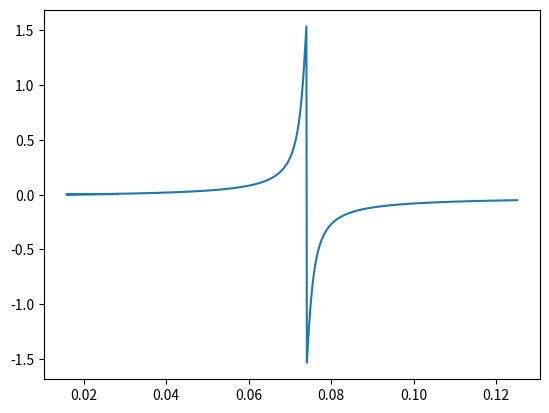
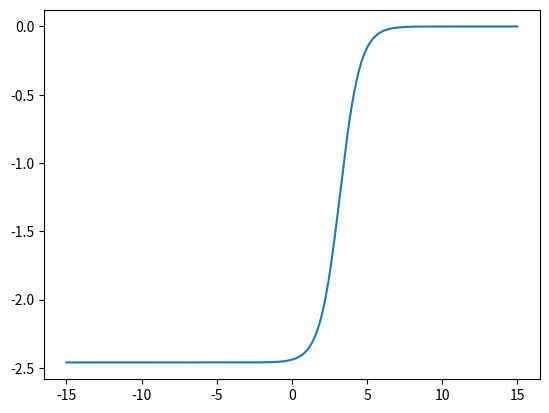
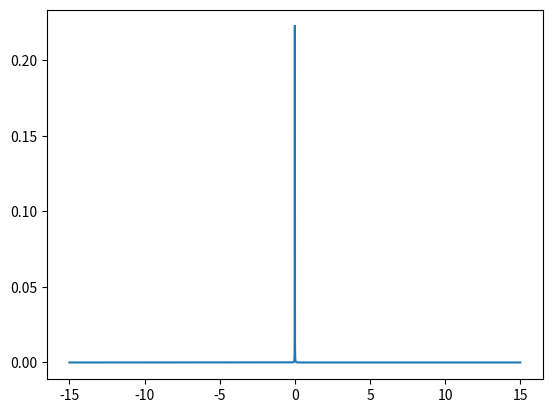

The matplotlib source for these figures, in order:
#!/usr/bin/env python3
# -*- coding: utf-8 -*-
"""
Created on Mon Feb 13 19:46:36 2023

@author: alexandriaudenkwo
"""
import numpy as np
import matplotlib.pyplot as plt
import scipy.constants as spy
import scipy.special as special

h = 0.001
E = 1
m = 939 #MeV
l = 1
hbar = spy.value('reduced Planck constant times c in MeV fm') #MeV


Vo = -51 #MeV
ro = 1.27 #fm
a = 0.67 #fm
A = 16 #for oxygen
Ro = ro*(A**(1/3))

#intial conditions
u_0 = 0
u_1 = 10**(-14)


def V(r):
     return Vo/(1 + np.exp((r - Ro)/a)) 

def g(r):
    if 0 in r:
        for i in range(len(r)):
            if r[i]==0:
                r[i] = h/2
        return ((2*m)/(hbar**2))*(E - V(r) - (l*(l+1)*(hbar**2))/(2*m*((r)**2)))
    else:
        return ((2*m)/(hbar**2))*(E - V(r) - (l*(l+1)*(hbar**2))/(2*m*((r)**2)))
 
#phase shifts points
r1, r2 = 10, 15
       
    
def main():
    r = np.linspace(-5, 5, 10001)
    u = np.zeros(r.size)
    u[0], u[1] = u_0, u_1
    g_r = g(r)
    #print(g_r)

    for i in range(len(r)-2):   
   
        u[i+2] = (2*u[i+1]*(1 - (5/12)*(h**2)*(g_r[i+1])) - u[i]*(1 + (1/12)*(h**2)*(g_r[i])))/(1 + (1/12)*(h**2)*(g_r[i+2]))
    
    # plt.figure(1)
    # plt.plot(r, u)
    
    # plt.figure(2)
    # plt.plot(r, V(r))
    # plt.show()
    
    #phase shifts
    r_phase = np.linspace(-15, 15, 30001)
    u_phase = np.zeros(r_phase.size)
    u_phase[0], u_phase[1] = u_0, u_1
    u_l = np.zeros(r.size)
    u_r = np.zeros(r.size)
    g_rp = g(r_phase)
    
    gamma = np.zeros(r.size)
    
    r_l= np.zeros(r.size)
    r_r = np.zeros(r.size)
    
    k_l = np.zeros(r.size)
    k_r = np.zeros(r.size)
    
    for i in range(len(r_phase) -2):
        u_phase[i+2] = (2*u_phase[i+1]*(1 - (5/12)*(h**2)*(g_rp[i+1])) - u_phase[i]*(1 + (1/12)*(h**2)*(g_rp[i])))/(1 + (1/12)*(h**2)*(g_rp[i+2]))
    # for i in range(len(r_phase)):
    #     u_outside_r[0] = u_phase[len(r_phase)-len(r)]
    #     r_outside_l[-1] = r_phase[len(r) -1]
    #     r_outside_r[0] = r_phase[len(r_phase)-len(r)]
    #     if r_phase[i] not in r:
            
    #         # if i <= len(r)-1:
    #         #     r_outside_l[i] = r_phase[i]
    #         #     u_outside_l[i] = u_phase[i]
    #         #     #if i == len(r) -1:
    #         #         #print(i)
            
    #         if i >= len(r_phase) - len(r) -1:
    #             u_outside_r[i-len(r_phase) +len(r)] = u_phase[i]
    #             r_outside_r[i-len(r_phase) +len(r)] = r_phase[i]
    
    
    for i in range(len(r)):
        r_l[i] = r_phase[i+len(r_phase) - len(r)]
        u_l[i] = u_phase[i+len(r_phase) - len(r)]
        k_l[i] = g_rp[i+len(r_phase) - len(r)]

    
    for j in range(len(r)-1, -1, -1):
        r_r[-j-1] = r_phase[j+len(r_phase) - len(r)]
        u_r[-j-1] = u_phase[j+len(r_phase) - len(r)]
        k_r[-j-1] = g_rp[j+len(r_phase) - len(r)]
    
    #print(r_l, r_r)

            
    #print(u_outside_l, u_outside_r,max(u_outside_l), min(u_outside_r))            
                #if i == len(r_phase) - len(r) +1 :
                    #print(i)
    #print(len(u_outside_l), len(u_outside_r))
    
    #print(u_outside_l[:3],u_outside_l[-3:])
    #print(u_phase[19998:20002])
 
    
    #put in units of femtometers
    # u_outside_l = u_outside_l
    # u_outside_r = u_outside_r
    
   
    
    
    for i in range(len(r)):
        # if u_outside_r[i] == 0:
        #     print(i)
        # if u_outside_l[i] == 0:
        #     print(i)
        gamma[i] = (r_r[i]*u_l[i])/(u_r[i]*r_l[i])  
    # max_ul = max(u_outside_l)
    # #print(max(gamma))
    # index_ul = np.where(u_outside_l == max_ul)[0][0]
    # ur_nm = u_outside_r[index_ul]
    
    # rl_in = r_outside_l[index_ul]
    # rr_in = r_outside_r[index_ul]
    
    delta = np.zeros(len(r)//2)
   # print(special.spherical_jn(l,100))
    for i in range(len(gamma)//2):
        delta[i] = (special.spherical_jn(l, k_l[i]*r_l[i]) - gamma[i]*special.spherical_jn(l, k_r[i]*r_r[i]))/\
            (special.spherical_yn(l, k_l[i]*r_l[i]) - gamma[i]*special.spherical_yn(l, k_r[i]*r_r[i]))

    angle = np.arctan(delta)
    print(max(angle))
    newr = r_l[:len(r_l)//2]
    newk = k_l[:len(k_l)//2]
    kr = np.multiply(newr, newk)
    
    r_ph = np.linspace(-15,15,10001)
    scaler =r_ph*(10**(3))
    checkr = ((l)*(l+1))/(scaler**2)
    plt.figure(3)
    plt.plot(newk,angle)
    
    v_r = (2*m/(hbar**2))*V(r_ph)
    plt.figure(4)
    plt.plot(r_ph,v_r)
    
    plt.figure(5)
    plt.plot(r_ph, checkr)
    plt.show()
    
    print(max(checkr))
    print(min(v_r))

    
main()